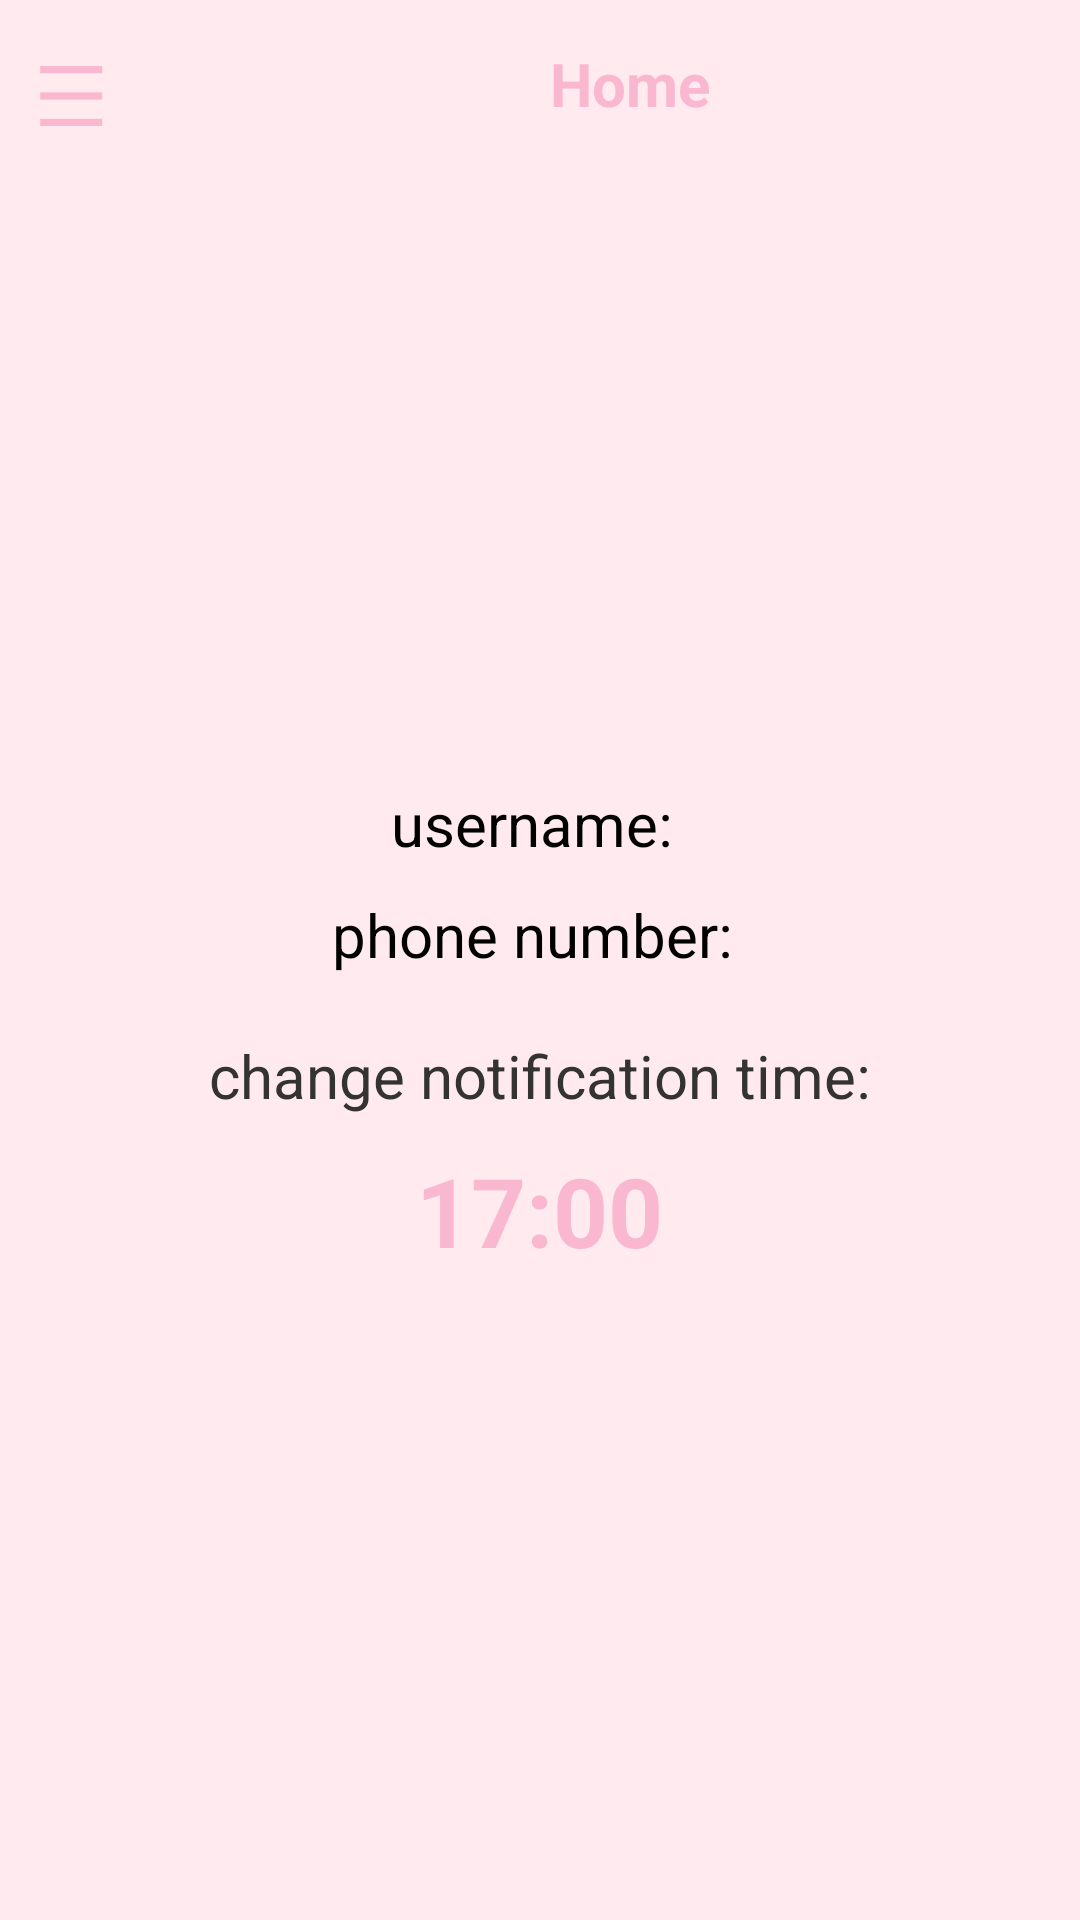

This screen was rendered from an Android layout file. Write that file and the resources it references.
<!-- AndroidManifest.xml: application theme Theme.Timewise -->
<!-- res/layout/activity_home.xml -->
<?xml version="1.0" encoding="utf-8"?>
<LinearLayout xmlns:android="http://schemas.android.com/apk/res/android"
    android:id="@+id/rootLayout"
    android:layout_width="match_parent"
    android:layout_height="match_parent"
    android:orientation="vertical">

    <LinearLayout
        android:layout_width="match_parent"
        android:layout_height="56dp"
        android:orientation="horizontal"
        android:background="#FFEAF0"
        android:gravity="center_vertical">

        <TextView
            android:id="@+id/btnMenu"
            android:layout_width="wrap_content"
            android:layout_height="wrap_content"
            android:text="☰"
            android:textSize="28sp"
            android:textColor="#FAB7D0"
            android:padding="12dp"/>

        <TextView
            android:layout_width="wrap_content"
            android:layout_height="wrap_content"
            android:text="Home"
            android:textColor="#FAB7D0"
            android:textSize="20sp"
            android:textStyle="bold"
            android:layout_marginLeft="120dp"
            android:paddingStart="16dp"/>
    </LinearLayout>

    <LinearLayout
        android:id="@+id/contentLayout"
        android:layout_width="match_parent"
        android:layout_height="match_parent"
        android:orientation="horizontal">

        <LinearLayout
            android:id="@+id/sideMenu"
            android:layout_width="200dp"
            android:layout_height="match_parent"
            android:orientation="vertical"
            android:background="#FFEAF0"
            android:padding="8dp"
            android:visibility="gone">
            <View
                android:layout_width="match_parent"
                android:layout_height="1dp"
                android:background="#FAB7D0"
                android:layout_margin="8dp"/>
            <TextView
                android:id="@+id/nav_home"
                android:layout_width="match_parent"
                android:layout_height="wrap_content"
                android:text="🏠 Home"
                android:textStyle="bold"
                android:padding="12dp"
                android:textSize="16sp"
                android:textColor="#FAB7D0"/>

            <TextView
                android:id="@+id/nav_activity"
                android:layout_width="match_parent"
                android:layout_height="wrap_content"
                android:text="📊 Activity"
                android:padding="12dp"
                android:textSize="16sp"
                android:textColor="#333333"/>

            <TextView
                android:id="@+id/nav_school_schedule"
                android:layout_width="match_parent"
                android:layout_height="wrap_content"
                android:text="📚 School Schedule"
                android:padding="12dp"
                android:textSize="16sp"
                android:textColor="#333333"/>

            <TextView
                android:id="@+id/nav_follow_efficiency"
                android:layout_width="match_parent"
                android:layout_height="wrap_content"
                android:text="📈 Follow Efficiency"
                android:padding="12dp"
                android:textSize="16sp"
                android:textColor="#333333"/>

            <TextView
                android:id="@+id/nav_todo"
                android:layout_width="match_parent"
                android:layout_height="wrap_content"
                android:text="✅ TODO"
                android:padding="12dp"
                android:textSize="16sp"
                android:textColor="#333333"/>

            <TextView
                android:id="@+id/nav_calendar"
                android:layout_width="match_parent"
                android:layout_height="wrap_content"
                android:text="📅 Calendar"
                android:padding="12dp"
                android:textSize="16sp"
                android:textColor="#333333"/>

            <TextView
                android:id="@+id/nav_notes"
                android:layout_width="match_parent"
                android:layout_height="wrap_content"
                android:text="📝 Notes"
                android:padding="12dp"
                android:textSize="16sp"
                android:textColor="#333333"/>

            <TextView
                android:id="@+id/nav_follow_goal"
                android:layout_width="match_parent"
                android:layout_height="wrap_content"
                android:text="🎯 Follow Goal"
                android:padding="12dp"
                android:textSize="16sp"
                android:textColor="#333333"/>
            <View
                android:layout_width="match_parent"
                android:layout_height="1dp"
                android:background="#FAB7D0"
                android:layout_margin="8dp"/>

            <TextView
                android:id="@+id/nav_sign_out"
                android:layout_width="match_parent"
                android:layout_height="wrap_content"
                android:text="SIGN OUT"
                android:padding="12dp"
                android:textSize="16sp"
                android:textColor="#FF5252"
                android:textStyle="bold"
                android:layout_marginBottom="0dp"
                android:gravity="center_horizontal"/>
        </LinearLayout>

        <LinearLayout
            android:layout_width="0dp"
            android:layout_height="match_parent"
            android:layout_weight="1"
            android:gravity="center"
            android:background="#FFEAF0"
            android:orientation="vertical"
            android:padding="20dp">

            <TextView
                android:id="@+id/tvUsernameDisplay"
                android:layout_width="wrap_content"
                android:layout_height="wrap_content"
                android:text="username: "
                android:textSize="20sp"
                android:textColor="#000000"
                android:layout_marginBottom="10dp"/>

            <TextView
                android:id="@+id/tvPhoneDisplay"
                android:layout_width="wrap_content"
                android:layout_height="wrap_content"
                android:text="phone number: "
                android:textSize="20sp"
                android:textColor="#000000"
                android:layout_marginBottom="20dp"/>

            <TextView
                android:layout_width="wrap_content"
                android:layout_height="wrap_content"
                android:text="change notification time:"
                android:textSize="20sp"
                android:textColor="#333333"/>

            <TextView
                android:id="@+id/tvNotificationTime"
                android:layout_width="wrap_content"
                android:layout_height="wrap_content"
                android:text="17:00"
                android:textSize="32sp"
                android:textStyle="bold"
                android:textColor="#FAB7D0"
                android:padding="10dp"
                android:background="?attr/selectableItemBackground"
                android:clickable="true"/>
        </LinearLayout>
    </LinearLayout>
</LinearLayout>
<!-- resources referenced by this layout -->
<resources>
  <style name="Theme.Timewise" parent="Base.Theme.Timewise" />
  <style name="Base.Theme.Timewise" parent="Theme.Material3.DayNight.NoActionBar">
      </style>
</resources>
